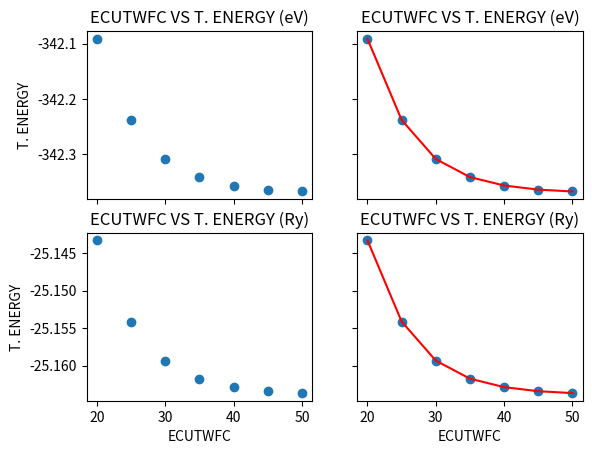

The script that saved this image:

import matplotlib.pyplot as plt
import numpy as np


ecutwfc=[]
ecutwfc= np.array(ecutwfc)

for i in range (20, 55, 5):

    ecutwfc = np.append(ecutwfc,i)

energy_ry = [
            -25.14328702,
            -25.15410831,
            -25.15932189,
            -25.16173177,
            -25.1628564,
            -25.16340404,
            -25.16365325
                        ]

energy_ry=np.array(energy_ry)

energy_ev = energy_ry*13.605662285137


fig, axs = plt.subplots(2, 2)

axs[0, 0].scatter(ecutwfc, energy_ev)
axs[0, 0].set_title('ECUTWFC VS T. ENERGY (eV)')

axs[0, 1].plot(ecutwfc, energy_ev, c='r')
axs[0, 1].scatter(ecutwfc, energy_ev)
axs[0, 1].set_title('ECUTWFC VS T. ENERGY (eV)')

axs[1, 0].scatter(ecutwfc, energy_ry)
axs[1, 0].set_title('ECUTWFC VS T. ENERGY (Ry)')

axs[1, 1].plot(ecutwfc, energy_ry, c='r')
axs[1, 1].scatter(ecutwfc, energy_ry)
axs[1, 1].set_title('ECUTWFC VS T. ENERGY (Ry)')

for ax in axs.flat:
    ax.set(xlabel='ECUTWFC', ylabel='T. ENERGY')

# Hide x labels and tick labels for top plots and y ticks for right plots.
for ax in axs.flat:
    ax.label_outer()

plt.show()